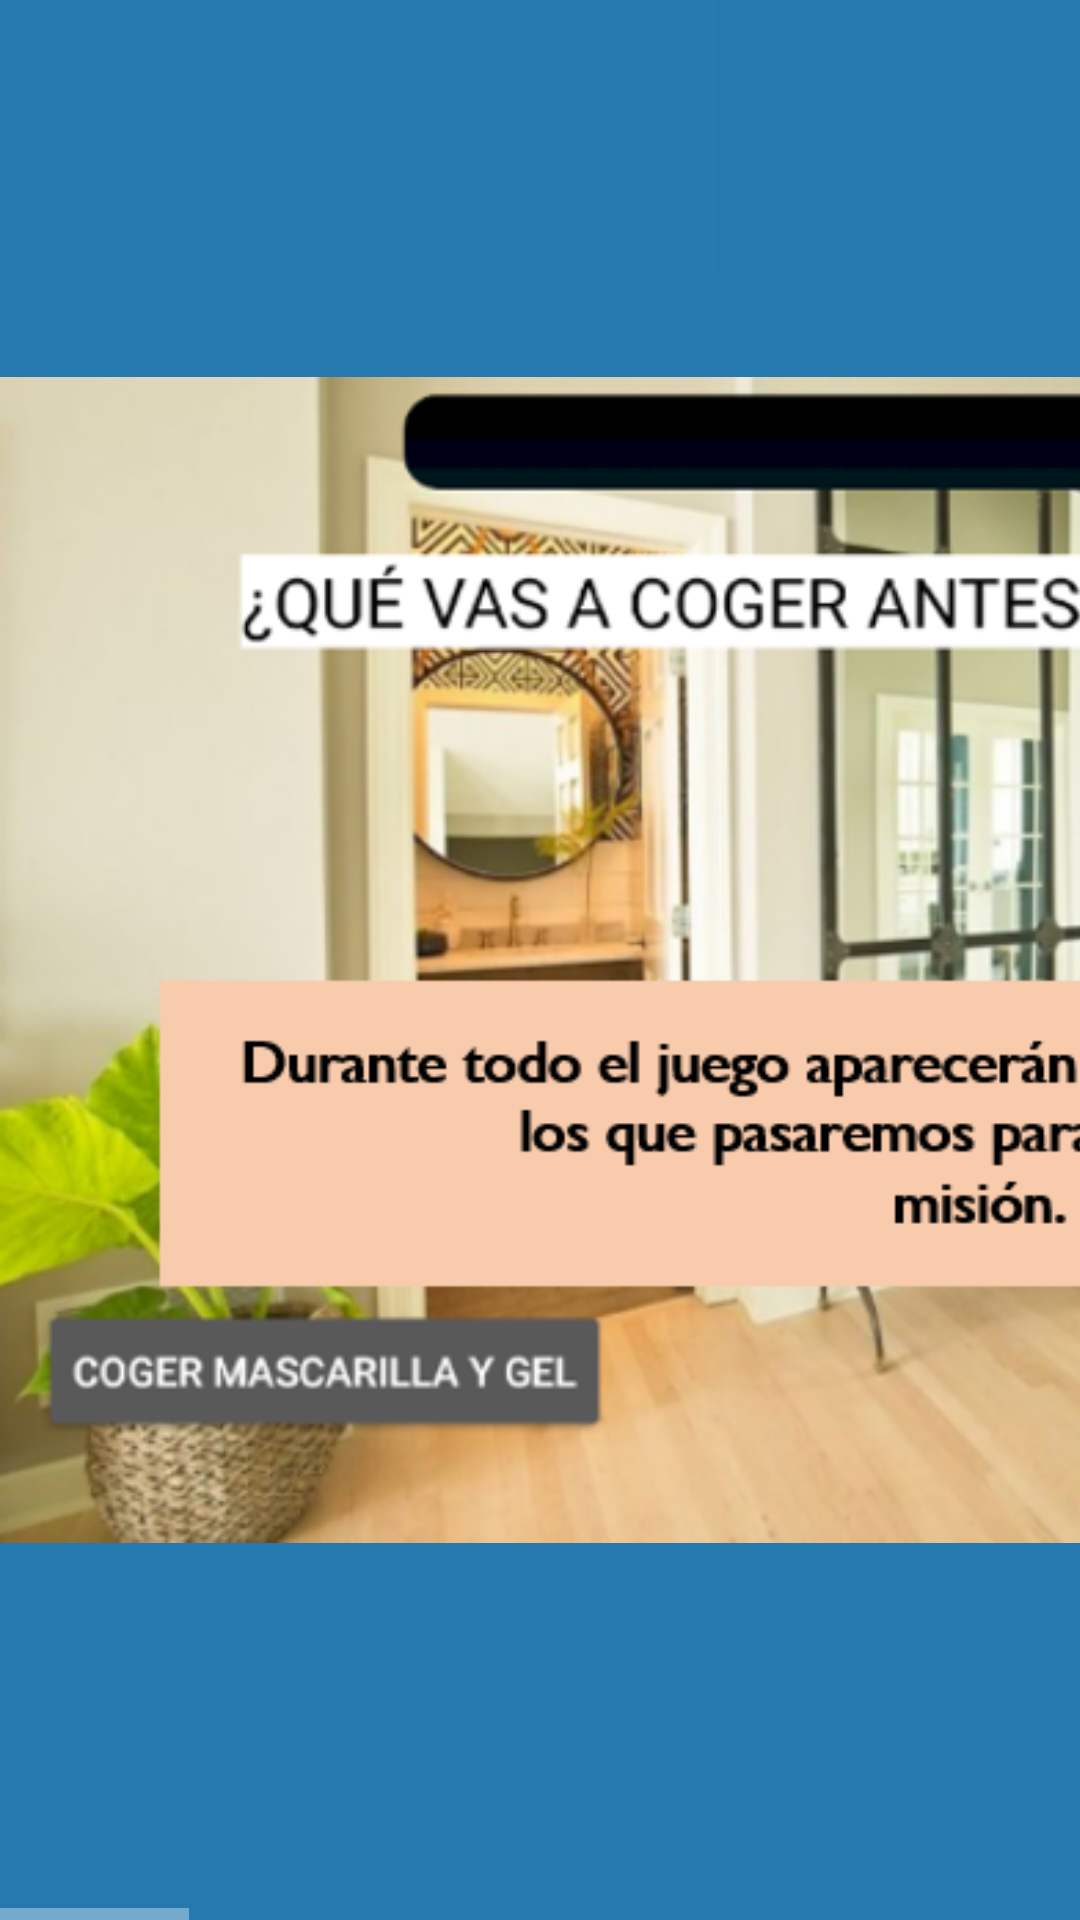

Write the Android layout XML for this screen, with the resource values it uses.
<!-- AndroidManifest.xml: application theme Theme.Design.NoActionBar -->
<!-- res/layout/fragment_comojugar_2.xml -->
<?xml version="1.0" encoding="utf-8"?>
<androidx.constraintlayout.widget.ConstraintLayout xmlns:android="http://schemas.android.com/apk/res/android"
    xmlns:app="http://schemas.android.com/apk/res-auto"
    xmlns:tools="http://schemas.android.com/tools"
    android:layout_width="match_parent"
    android:layout_height="match_parent"
    android:background="@drawable/fondo_liso_azul"
    android:orientation="horizontal"
    tools:context=".ComoJugar_2">

    <HorizontalScrollView
        android:id="@+id/scrollview_comojugar2"
        android:layout_width="match_parent"
        android:layout_height="match_parent"
        app:layout_constraintBottom_toBottomOf="parent"
        app:layout_constraintEnd_toEndOf="parent"
        app:layout_constraintStart_toStartOf="parent"
        app:layout_constraintTop_toTopOf="parent">

        <LinearLayout
            android:layout_width="wrap_content"
            android:layout_height="match_parent"
            android:orientation="horizontal">

            <ImageView
                android:id="@+id/imagen_comojugar23"
                android:layout_width="650dp"
                android:layout_height="match_parent"
                android:layout_weight="1"
                android:contentDescription="@string/imagen_comojugar23"
                app:srcCompat="@drawable/como_jugar_2a" />

            <ImageView
                android:id="@+id/imagen_comojugar22"
                android:layout_width="650dp"
                android:layout_height="match_parent"
                android:layout_weight="1"
                android:contentDescription="@string/imagen_comojugar22"
                app:srcCompat="@drawable/como_jugar_2b" />

            <ImageView
                android:id="@+id/imagen_comojugar21"
                android:layout_width="650dp"
                android:layout_height="match_parent"
                android:layout_weight="1"
                android:contentDescription="@string/imagen_comojugar21"
                app:srcCompat="@drawable/como_jugar_2c" />

            <ImageButton
                android:id="@+id/boton_comosejuega2"
                android:layout_width="wrap_content"
                android:layout_height="400dp"
                android:layout_weight="1"
                android:background="#00FFFFFF"
                android:contentDescription="@string/boton_comosejuega2"
                app:layout_constraintBottom_toBottomOf="parent"
                app:layout_constraintEnd_toEndOf="parent"
                app:layout_constraintStart_toStartOf="parent"
                app:layout_constraintTop_toTopOf="parent"
                app:srcCompat="@drawable/como_jugar_flecha_siguiente" />
        </LinearLayout>
    </HorizontalScrollView>
</androidx.constraintlayout.widget.ConstraintLayout>
<!-- resources referenced by this layout -->
<resources>
  <!-- drawable como_jugar_2a: png bitmap (drawable, 353040 bytes) -->
  <!-- drawable como_jugar_2b: png bitmap (drawable, 254832 bytes) -->
  <!-- drawable como_jugar_2c: png bitmap (drawable, 370013 bytes) -->
  <!-- drawable como_jugar_flecha_siguiente: png bitmap (drawable, 4338 bytes) -->
  <!-- drawable fondo_liso_azul: png bitmap (drawable, 2306 bytes) -->
  <string name="boton_comosejuega2">COMOSEJUEGA2</string>
  <string name="imagen_comojugar21">IMAGENCOMOJUGAR21</string>
  <string name="imagen_comojugar22">IMAGENCOMOJUGAR22</string>
  <string name="imagen_comojugar23">IMAGENCOMOJUGAR23</string>
</resources>
